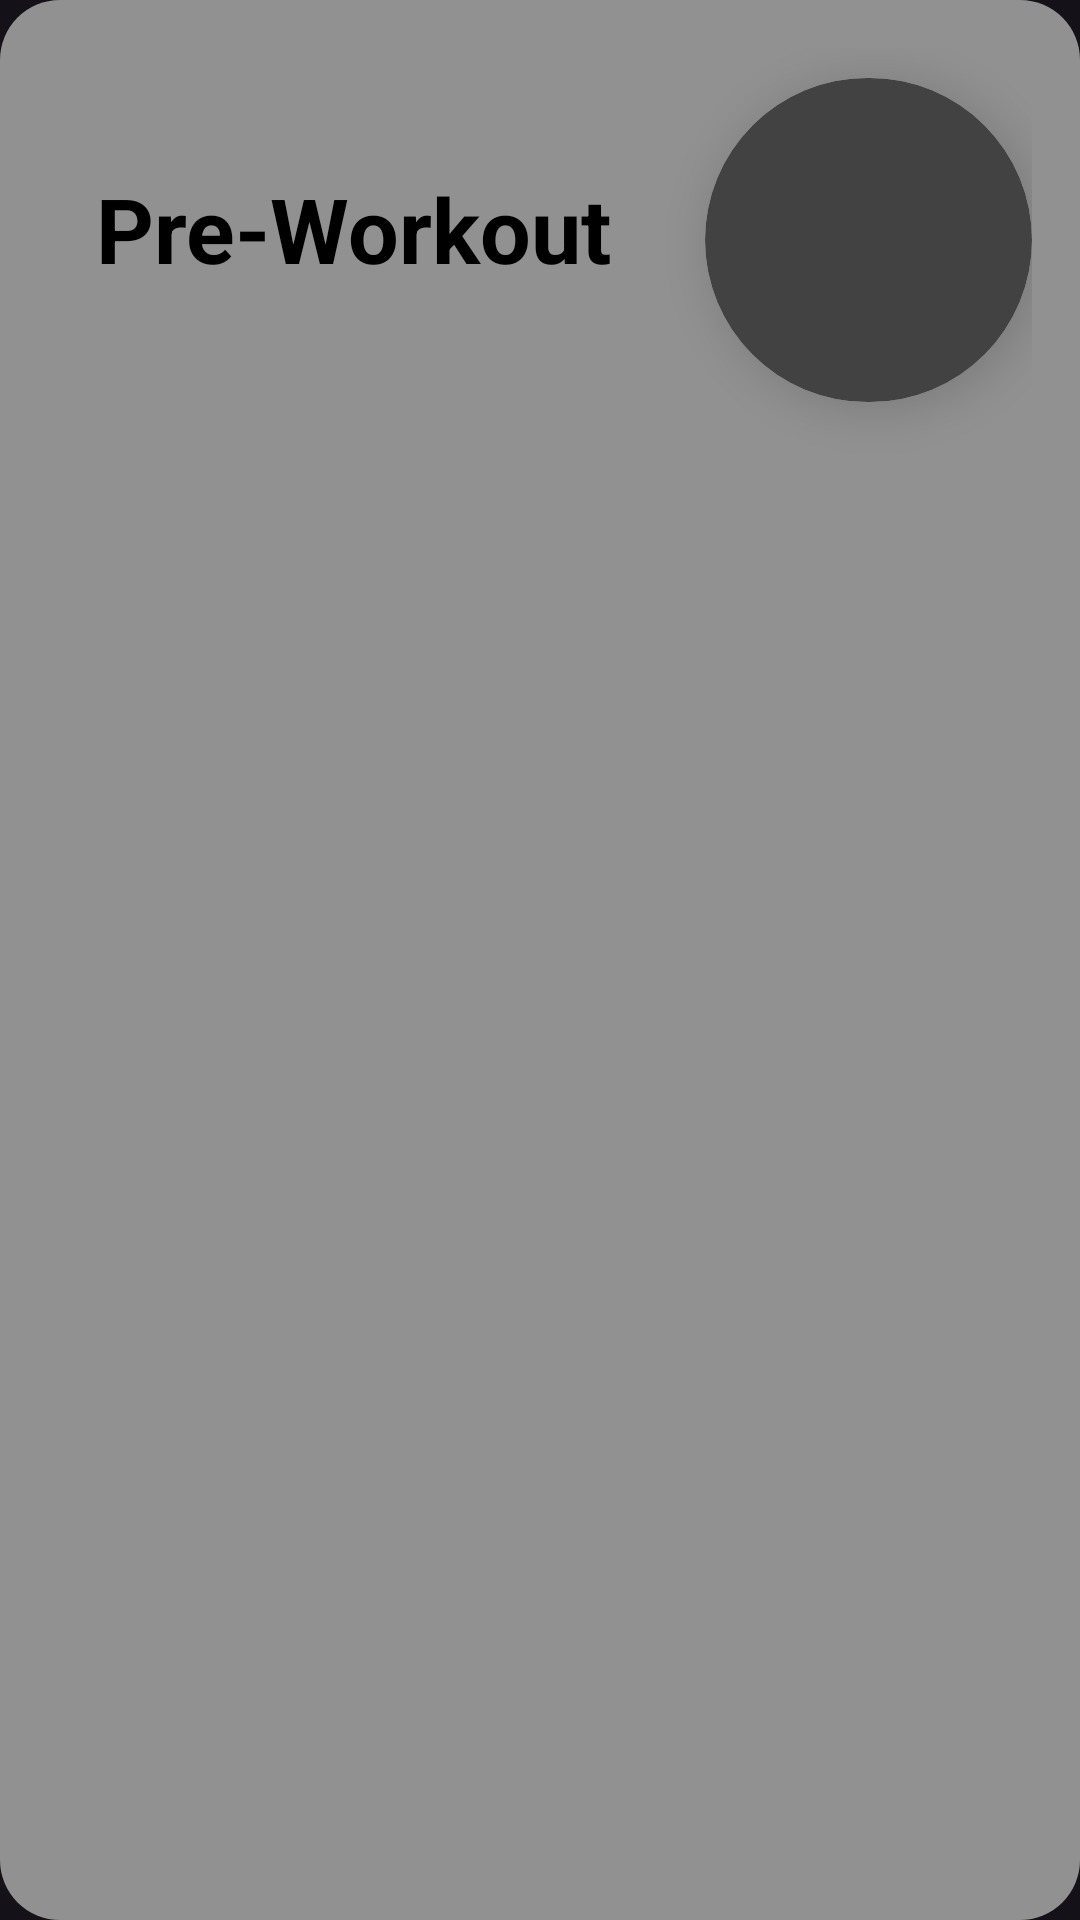

This screen was rendered from an Android layout file. Write that file and the resources it references.
<!-- AndroidManifest.xml: application theme Theme.Material3.Dark -->
<!-- res/layout/underweight_rv.xml -->
<RelativeLayout xmlns:android="http://schemas.android.com/apk/res/android"
    android:layout_width="match_parent"
    android:layout_height="wrap_content"
    xmlns:app="http://schemas.android.com/apk/res-auto"
    android:layout_marginTop="10dp"
    android:layout_marginRight="10dp"
    android:layout_marginLeft="10dp"
    android:padding="16dp"
    android:layout_marginBottom="15dp"
    android:background="@drawable/card_shape">

    <TextView
        android:id="@+id/UWtextViewCategory"
        android:layout_width="wrap_content"
        android:layout_height="50dp"
        android:layout_marginTop="40dp"
        android:layout_marginStart="16dp"
        android:layout_marginLeft="14dp"
        android:ellipsize="end"
        android:maxLines="1"
        android:text="Pre-Workout"
        android:textColor="@android:color/black"
        android:textSize="30sp"
        android:textStyle="bold" />

    <androidx.cardview.widget.CardView
        android:id="@+id/cardView"
        android:layout_width="109dp"
        android:layout_height="108dp"
        android:layout_alignParentEnd="true"
        android:layout_marginLeft="90dp"

        android:layout_marginTop="10dp"


        app:cardCornerRadius="90dp"
        app:cardElevation="10dp">

        <ImageView
            android:id="@+id/UWimageViewCategory"
            android:layout_width="match_parent"
            android:layout_height="match_parent"
            android:scaleType="centerCrop"
            android:src="@drawable/breakfast" />
    </androidx.cardview.widget.CardView>

</RelativeLayout>
<!-- resources referenced by this layout -->
<resources>
  <!-- drawable card_shape (drawable) -->
  <?xml version="1.0" encoding="utf-8"?>
  <selector xmlns:android="http://schemas.android.com/apk/res/android">
  
      <item>
          <shape android:shape="rectangle">
              <corners
                  android:topLeftRadius="20dp"
                  android:topRightRadius="20dp"
                  android:bottomRightRadius="20dp"
                  android:bottomLeftRadius="20dp"/>
              <solid android:color="#919191"/>
              <size
                  android:width="56dp"
                  android:height="56dp" />
          </shape>
      </item>
  </selector>
</resources>
